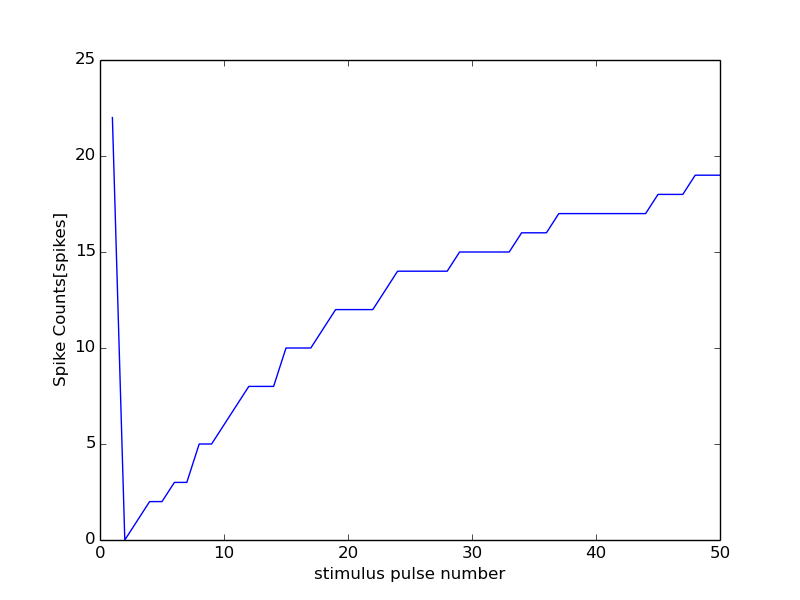

Data behind this chart, as committed beside it:
0, 15000
0, 0
1, 22
2, 0
3, 1
4, 2
5, 2
6, 3
7, 3
8, 5
9, 5
10, 6
11, 7
12, 8
13, 8
14, 8
15, 10
16, 10
17, 10
18, 11
19, 12
20, 12
21, 12
22, 12
23, 13
24, 14
25, 14
26, 14
27, 14
28, 14
29, 15
30, 15
31, 15
32, 15
33, 15
34, 16
35, 16
36, 16
37, 17
38, 17
39, 17
40, 17
41, 17
42, 17
43, 17
44, 17
45, 18
46, 18
47, 18
48, 19
49, 19
50, 19
